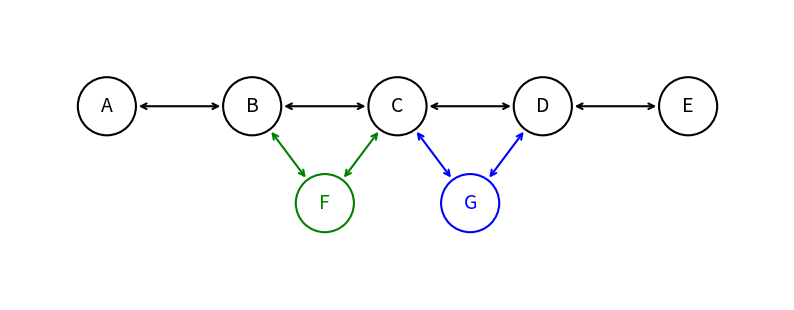

Reproduce this figure in Python.
import matplotlib.pyplot as plt
import numpy as np

# Node labels and coordinates for 5-element doubly linked list
nodes = ["A", "B", "C", "D", "E"]
n = len(nodes)
spacing = 1.5
x_positions = np.arange(n) * spacing - spacing * (n - 1) / 2
y_pos = 0
radius = 0.3

# Create coordinate mapping for original nodes
coords = {label: (x_positions[i], y_pos) for i, label in enumerate(nodes)}

# Compute green vertex F between B and C
xB, yB = coords["B"]
xC, yC = coords["C"]
coords["F"] = ((xB + xC) / 2, y_pos - 1.0)

# Compute blue vertex G between C and D
xD, yD = coords["D"]
coords["G"] = ((xC + xD) / 2, y_pos - 1.0)

# Plot setup
fig, ax = plt.subplots(figsize=(10, 4))
ax.set_aspect("equal")
ax.axis("off")
ax.set_xlim(x_positions.min() - 1, x_positions.max() + 1)
ax.set_ylim(-2, 1)

# Draw original black circles and labels
for label in nodes:
    x, y = coords[label]
    circle = plt.Circle((x, y), radius, fill=False, linewidth=1.5, edgecolor="black")
    ax.add_patch(circle)
    ax.text(x, y, label, ha="center", va="center", fontsize=14, color="black")

# Draw black bidirectional arrows between original nodes
for i in range(n - 1):
    start_label = nodes[i]
    end_label = nodes[i + 1]
    x0, y0 = coords[start_label]
    x1, y1 = coords[end_label]
    dx, dy = x1 - x0, y1 - y0
    dist = np.hypot(dx, dy)
    ux, uy = dx / dist, dy / dist
    start_pt = (x0 + ux * radius, y0 + uy * radius)
    end_pt = (x1 - ux * radius, y1 - uy * radius)
    ax.annotate(
        "",
        xy=end_pt,
        xytext=start_pt,
        arrowprops=dict(arrowstyle="<->", color="black", linewidth=1.5),
    )

# Draw green vertex F and its bidirectional arrows B<->F and F<->C
xF, yF = coords["F"]
circle_F = plt.Circle((xF, yF), radius, fill=False, linewidth=1.5, edgecolor="green")
ax.add_patch(circle_F)
ax.text(xF, yF, "F", ha="center", va="center", fontsize=14, color="green")
for pair in [("B", "F"), ("F", "C")]:
    x0, y0 = coords[pair[0]]
    x1, y1 = coords[pair[1]]
    dx, dy = x1 - x0, y1 - y0
    dist = np.hypot(dx, dy)
    ux, uy = dx / dist, dy / dist
    start_pt = (x0 + ux * radius, y0 + uy * radius)
    end_pt = (x1 - ux * radius, y1 - uy * radius)
    ax.annotate(
        "",
        xy=end_pt,
        xytext=start_pt,
        arrowprops=dict(arrowstyle="<->", color="green", linewidth=1.5),
    )

# Draw blue vertex G and its bidirectional arrows C<->G and G<->D
xG, yG = coords["G"]
circle_G = plt.Circle((xG, yG), radius, fill=False, linewidth=1.5, edgecolor="blue")
ax.add_patch(circle_G)
ax.text(xG, yG, "G", ha="center", va="center", fontsize=14, color="blue")
for pair in [("C", "G"), ("G", "D")]:
    x0, y0 = coords[pair[0]]
    x1, y1 = coords[pair[1]]
    dx, dy = x1 - x0, y1 - y0
    dist = np.hypot(dx, dy)
    ux, uy = dx / dist, dy / dist
    start_pt = (x0 + ux * radius, y0 + uy * radius)
    end_pt = (x1 - ux * radius, y1 - uy * radius)
    ax.annotate(
        "",
        xy=end_pt,
        xytext=start_pt,
        arrowprops=dict(arrowstyle="<->", color="blue", linewidth=1.5),
    )

plt.show()
